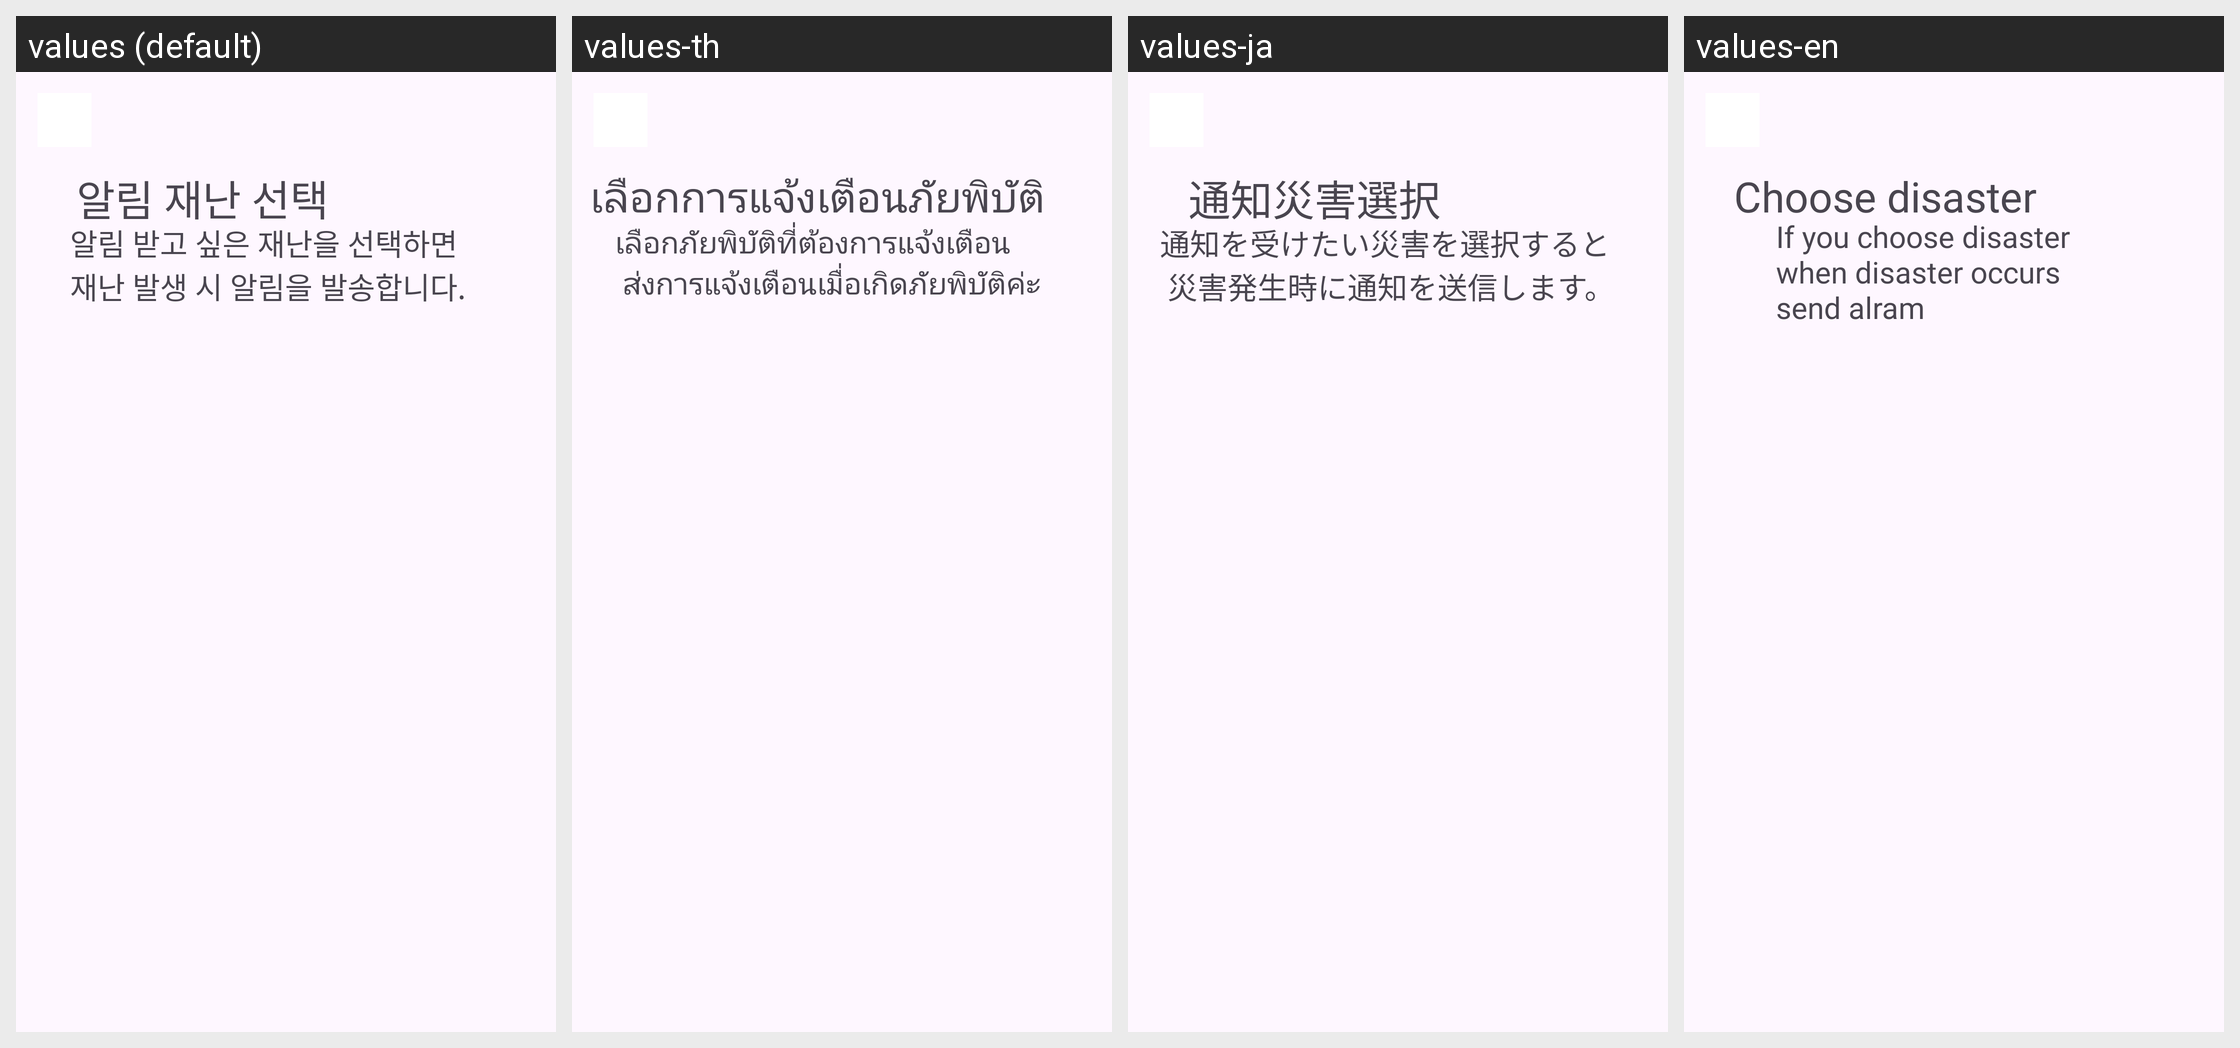

The Android screen above is rendered under several locales of the same app. Produce the string resources it draws, with the default and per-locale values.
Android screen res/layout/activity_set_disaster.xml rendered under 4 locales, left to right: values (default), values-th, values-ja, values-en. Device: Nexus 5 (rendered at 1080×1920; each locale shown at half size, 540×960, under a caption strip naming it); theme Theme.Beacon.
Other locales in the repository, not shown: values-zh.
Strings drawn on this screen, with the default value and each locale's value (text and hints the layout hard-codes, and strings that could not be matched under every locale, appear in the picture but are not listed):

txt_setDiasaster1
  values: 알림 재난 선택
  values-th: เลือกการแจ้งเตือนภัยพิบัติ
  values-ja: 通知災害選択
  values-en: Choose disaster

txt_setDiasaster2
  values: 알림 받고 싶은 재난을 선택하면
      재난 발생 시 알림을 발송합니다.
  values-th: เลือกภัยพิบัติที่ต้องการแจ้งเตือน
       ส่งการแจ้งเตือนเมื่อเกิดภัยพิบัติค่ะ
  values-ja: 通知を受けたい災害を選択すると
       災害発生時に通知を送信します。
  values-en: If you choose disaster
      when disaster occurs
      send alram
